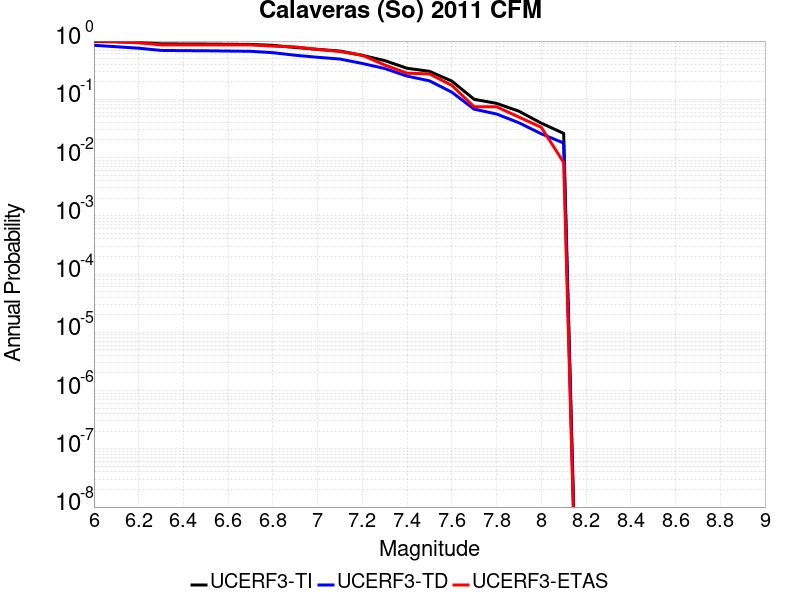

Values plotted in this chart, from the file beside it:
Magnitude, UCERF3-TI Prob, UCERF3-TD Prob, UCERF3-ETAS Prob
6.0, 0.9844, 0.8461, 1.0
6.1, 0.9711, 0.7993, 0.9752
6.2, 0.9498, 0.7538, 0.9339
6.3, 0.8964, 0.6907, 0.8595
6.4, 0.8914, 0.6849, 0.8595
6.5, 0.8884, 0.6813, 0.8595
6.6, 0.8821, 0.6741, 0.8595
6.7, 0.8764, 0.6674, 0.8595
6.8, 0.8439, 0.6317, 0.8182
6.9, 0.776, 0.5707, 0.7934
7.0, 0.7197, 0.5266, 0.719
7.1, 0.6743, 0.4913, 0.6612
7.2, 0.5685, 0.4126, 0.5702
7.3, 0.4619, 0.338, 0.3884
7.4, 0.3412, 0.2503, 0.281
7.5, 0.3026, 0.2077, 0.2727
7.6, 0.2055, 0.1327, 0.1736
7.7, 0.09992, 0.0677, 0.07438
7.8, 0.0852, 0.05595, 0.07438
7.9, 0.06251, 0.03961, 0.04959
8.0, 0.03896, 0.02559, 0.03306
8.1, 0.02602, 0.01777, 0.008264
